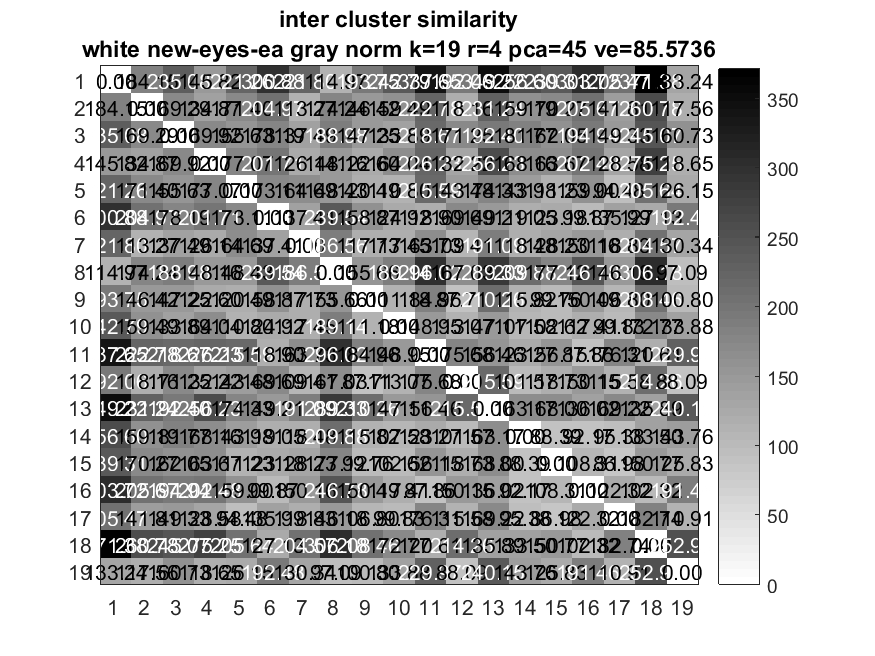

The data file committed next to this chart (first rows):
0, 184.15, 235.08, 145.82, 221.26, 300.88, 221.8, 114.97, 193.75, 242.79, 337.65, 192.06, 349.22, 256.6, 239.31, 303.72, 205.47, 371.38, 133.24
184.2, 0, 169.3, 134.9, 171.4, 205, 113.3, 174.2, 146.4, 159.5, 222.8, 118.2, 231.2, 159.2, 170.3, 205.7, 141.8, 260.8, 117.6
235.1, 169.3, 0, 169.9, 155.6, 178.2, 137.5, 189, 147.2, 133.9, 218.7, 171.2, 192.4, 181.8, 162.1, 194.9, 149.3, 245.1, 160.7
145.8, 134.9, 169.9, 0, 177.1, 201.7, 126.1, 148.2, 122.6, 164, 226.2, 132.2, 256.2, 168.2, 163.7, 202.5, 128.6, 275.2, 118.7
221.3, 171.4, 155.6, 177.1, 0, 173.1, 164.7, 148.4, 120.5, 110.8, 215.6, 143.5, 174.3, 144, 111.2, 159, 94.48, 205.6, 126.2
300.9, 205, 178.2, 201.7, 173.1, 0, 137.4, 239.5, 158.9, 124.9, 118.9, 169.7, 149.2, 119, 123.2, 99.87, 136, 127.1, 192.5
221.8, 113.3, 137.5, 126.1, 164.7, 137.4, 0, 186.6, 117.7, 117.5, 163.7, 109.4, 191.1, 118.5, 128.2, 150.2, 118.8, 204.6, 130.3
115, 174.2, 189, 148.2, 148.4, 239.5, 186.6, 0, 155.7, 189.1, 296, 167, 289.3, 209.9, 177.1, 246.8, 146.2, 306.2, 97.09
193.8, 146.4, 147.2, 122.6, 120.5, 158.9, 117.7, 155.7, 0, 111.2, 185, 87.71, 210.3, 115.8, 99.76, 150.5, 106.8, 208.5, 100.8
242.8, 159.5, 133.9, 164, 110.8, 124.9, 117.5, 189.1, 111.2, 0, 148.9, 113.1, 147.1, 107.6, 102.6, 117.4, 99.83, 172.8, 133.9
337.6, 222.8, 218.7, 226.2, 215.6, 118.9, 163.7, 296, 185, 148.9, 0, 175.7, 156.5, 123.3, 156.2, 87.86, 176.3, 120.6, 230
192.1, 118.2, 171.2, 132.2, 143.5, 169.7, 109.4, 167, 87.71, 113.1, 175.7, 0, 215.6, 101.6, 118.7, 150.2, 115.6, 214.3, 88.09
349.2, 231.2, 192.4, 256.2, 174.3, 149.2, 191.1, 289.3, 210.3, 147.1, 156.5, 215.6, 0, 163.2, 168, 136, 169.2, 135.9, 240.2
256.6, 159.2, 181.8, 168.2, 144, 119, 118.5, 209.9, 115.8, 107.6, 123.3, 101.6, 163.2, 0, 88.39, 92.17, 95.38, 133.5, 143.8
239.3, 170.3, 162.1, 163.7, 111.2, 123.2, 128.2, 177.1, 99.76, 102.6, 156.2, 118.7, 168, 88.39, 0, 108.3, 86.98, 150.8, 125.8
303.7, 205.7, 194.9, 202.5, 159, 99.87, 150.2, 246.8, 150.5, 117.4, 87.86, 150.2, 136, 92.17, 108.3, 0, 122.3, 102.3, 191.5
205.5, 141.8, 149.3, 128.6, 94.48, 136, 118.8, 146.2, 106.8, 99.83, 176.3, 115.6, 169.2, 95.38, 86.98, 122.3, 0, 182.7, 110.9
371.4, 260.8, 245.1, 275.2, 205.6, 127.1, 204.6, 306.2, 208.5, 172.8, 120.6, 214.3, 135.9, 133.5, 150.8, 102.3, 182.7, 0, 253
133.2, 117.6, 160.7, 118.7, 126.2, 192.5, 130.3, 97.09, 100.8, 133.9, 230, 88.09, 240.2, 143.8, 125.8, 191.5, 110.9, 253, 0
